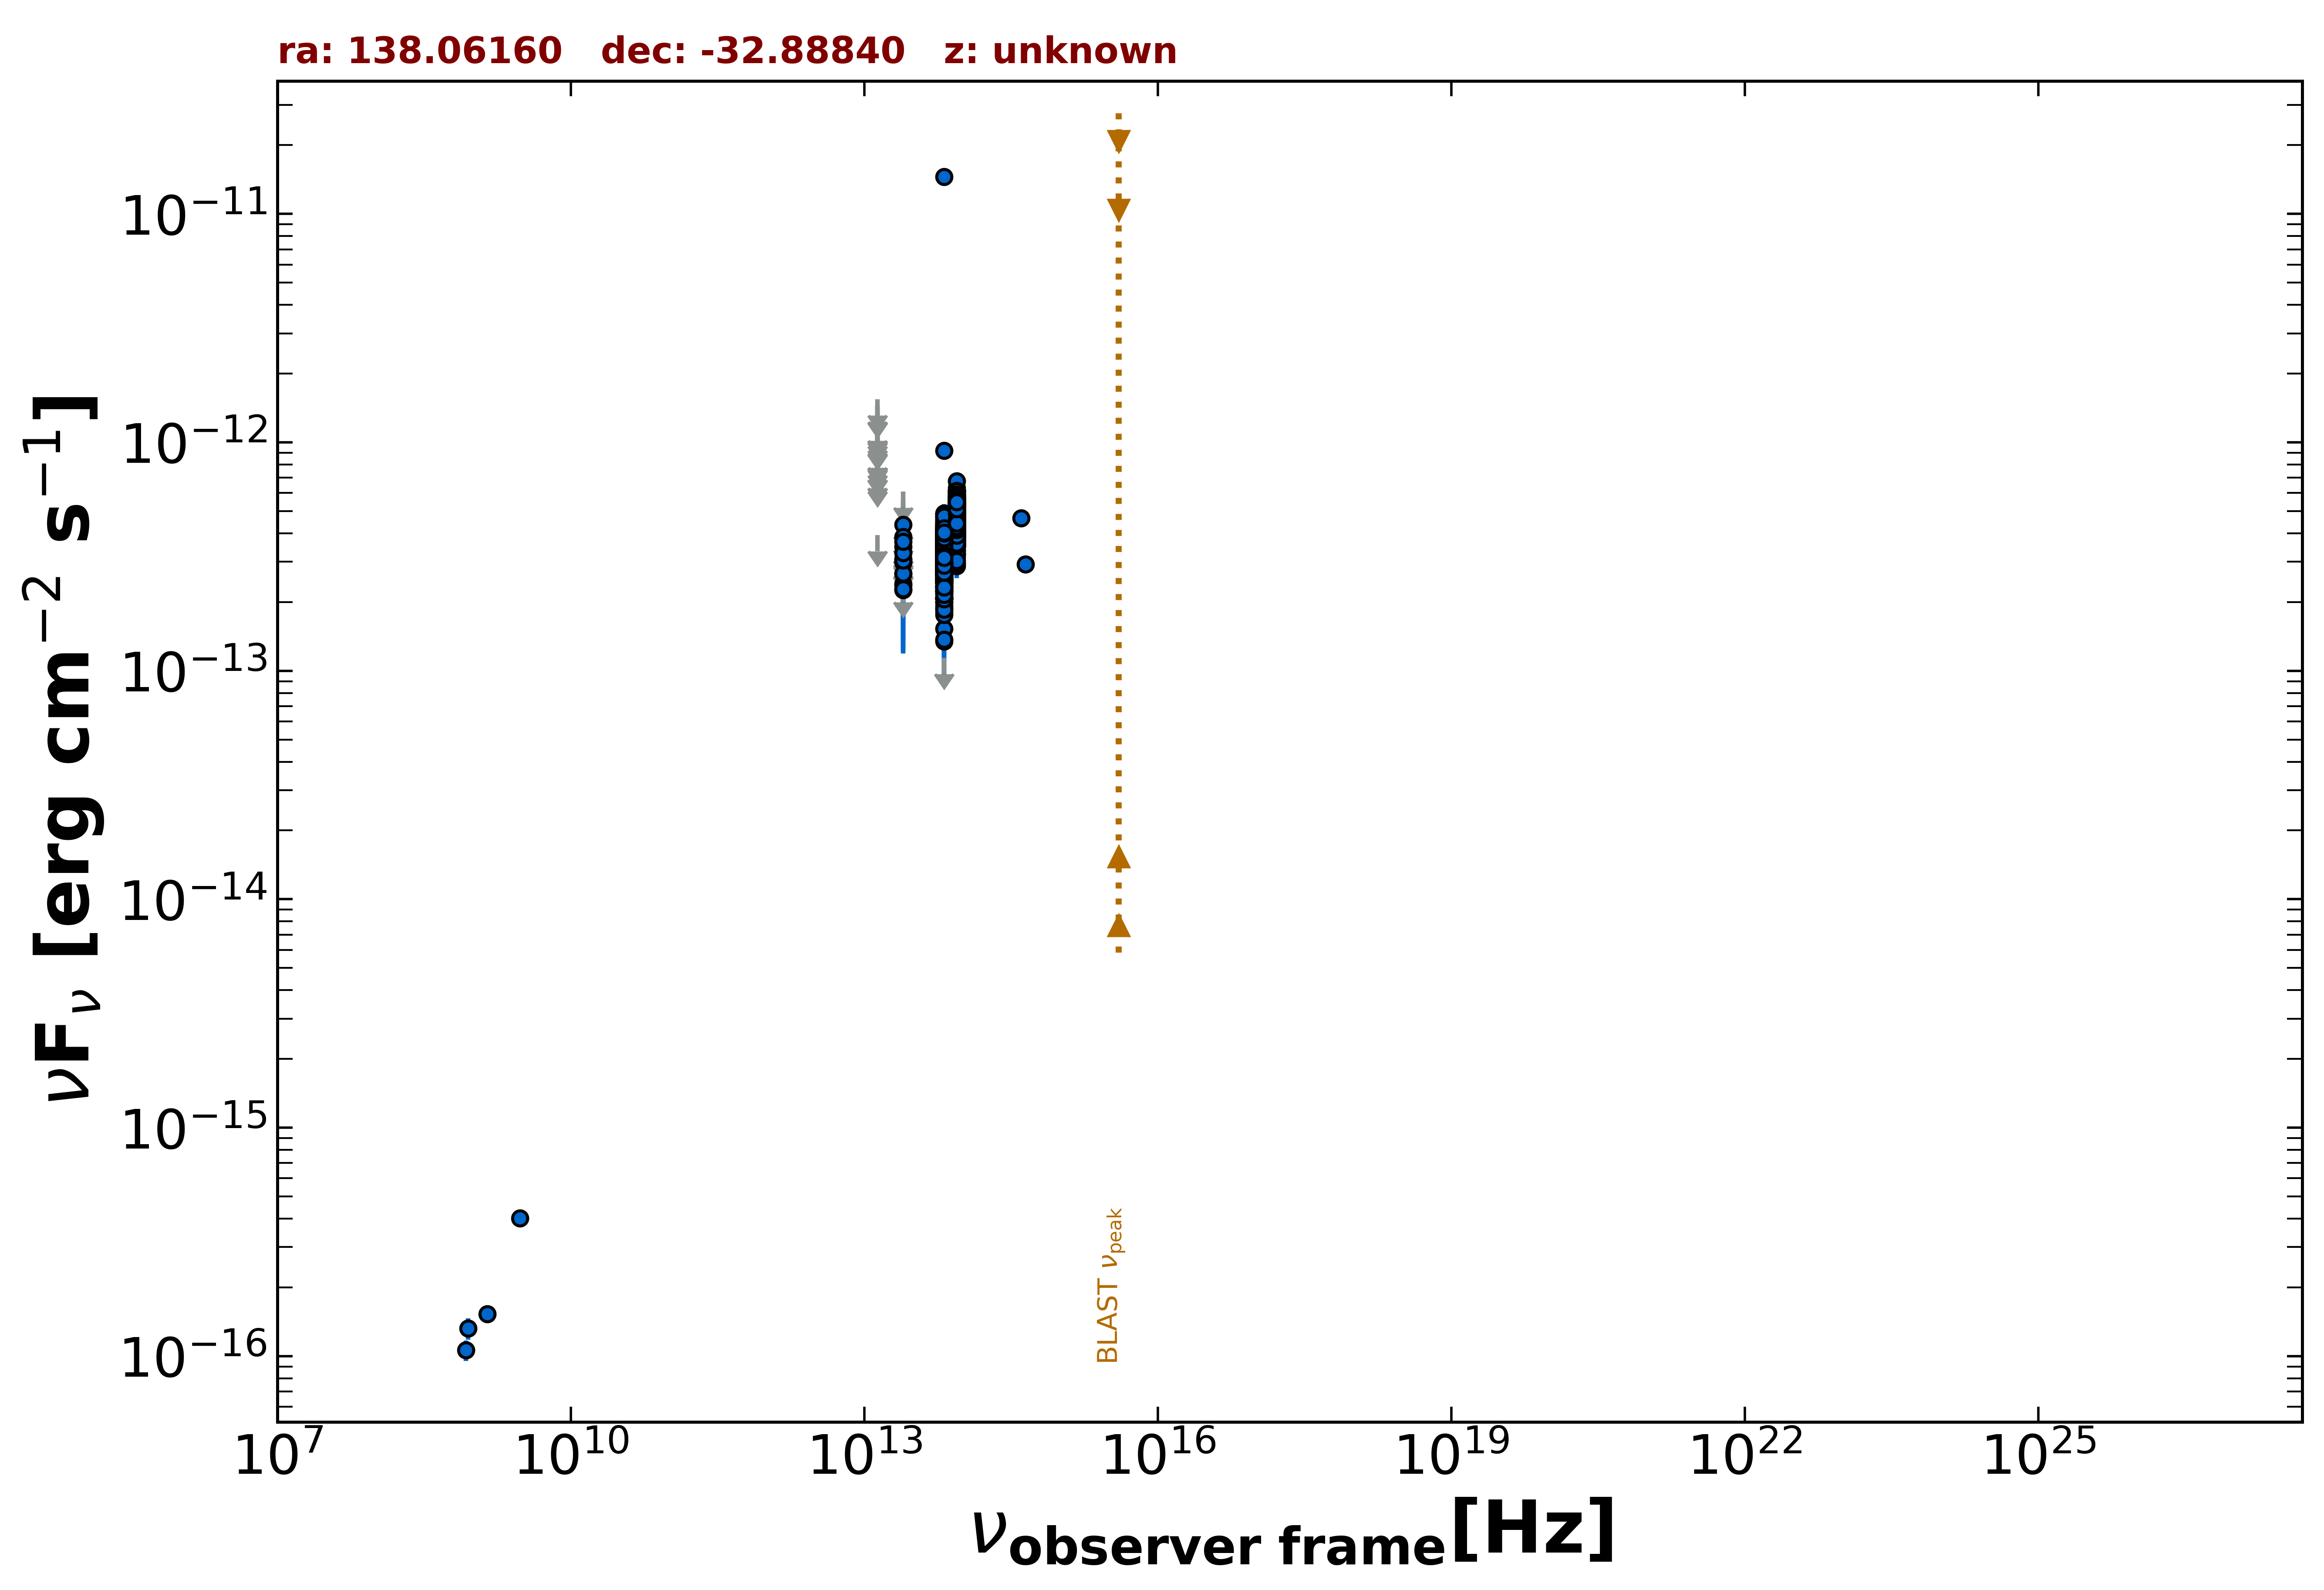

The table this chart was drawn from, first rows:
freq., flux, err_flux, MJD_start, MJD_end, flag, catalog, reference
1.400e+09, 1.526e-16, 8.400e-18, 55000, 55000, , NVSS, Condon et al. 1998  AJ  115  1693
8.870e+08, 1.322e-16, 1.420e-17, 55000, 55000, , RACS, Hale et al. 2021  PASA  38  e058
8.430e+08, 1.062e-16, 1.097e-17, 55000, 55000, , SUMSS, Manch et al. 2003  MNRAS  342  1117
3.000e+09, 4.013e-16, 7.300e-18, 55000, 55000, , VLASSQL, Gordon et al. 2021  ApJS  255  30
8.817e+13, 4.543e-13, 2.650e-15, 55000, 55000, , UNWISE, Schlafly et al. 2019  ApJS  240  30
6.517e+13, 3.280e-13, 3.500e-15, 55000, 55000, , UNWISE, Schlafly et al. 2019  ApJS  240  30
8.817e+13, 4.889e-13, 1.260e-14, 55000, 55000, , WISE, Wright et al. 2010  AJ  140  1868
6.517e+13, 3.714e-13, 1.095e-14, 55000, 55000, , WISE, Wright et al. 2010  AJ  140  1868
2.498e+13, 2.403e-13, 2.885e-14, 55000, 55000, , WISE, Wright et al. 2010  AJ  140  1868
1.363e+13, 3.922e-13, 0.000e+00, 55000, 55000, UL, WISE, Wright et al. 2010  AJ  140  1868
8.817e+13, 4.525e-13, 2.960e-14, 56800, 56800, , NEOWISE, Mainzer et al. 2014  ApJ  792  30
6.517e+13, 2.637e-13, 3.555e-14, 56800, 56800, , NEOWISE, Mainzer et al. 2014  ApJ  792  30
8.817e+13, 3.651e-13, 2.390e-14, 56800, 56800, , NEOWISE, Mainzer et al. 2014  ApJ  792  30
6.517e+13, 2.683e-13, 3.370e-14, 56800, 56800, , NEOWISE, Mainzer et al. 2014  ApJ  792  30
8.817e+13, 4.188e-13, 3.475e-14, 56800, 56800, , NEOWISE, Mainzer et al. 2014  ApJ  792  30
6.517e+13, 2.077e-13, 4.430e-14, 56800, 56800, , NEOWISE, Mainzer et al. 2014  ApJ  792  30
8.817e+13, 4.505e-13, 3.070e-14, 56800, 56800, , NEOWISE, Mainzer et al. 2014  ApJ  792  30
6.517e+13, 2.499e-13, 3.465e-14, 56800, 56800, , NEOWISE, Mainzer et al. 2014  ApJ  792  30
8.817e+13, 3.389e-13, 2.530e-14, 56800, 56800, , NEOWISE, Mainzer et al. 2014  ApJ  792  30
6.517e+13, 2.612e-13, 4.080e-14, 56800, 56800, , NEOWISE, Mainzer et al. 2014  ApJ  792  30
8.817e+13, 3.923e-13, 2.640e-14, 56800, 56800, , NEOWISE, Mainzer et al. 2014  ApJ  792  30
6.517e+13, 2.956e-13, 3.490e-14, 56800, 56800, , NEOWISE, Mainzer et al. 2014  ApJ  792  30
8.817e+13, 3.227e-13, 2.500e-14, 56801, 56801, , NEOWISE, Mainzer et al. 2014  ApJ  792  30
6.517e+13, 2.541e-13, 3.805e-14, 56801, 56801, , NEOWISE, Mainzer et al. 2014  ApJ  792  30
8.817e+13, 4.200e-13, 3.955e-14, 56801, 56801, , NEOWISE, Mainzer et al. 2014  ApJ  792  30
6.517e+13, 2.504e-13, 3.680e-14, 56801, 56801, , NEOWISE, Mainzer et al. 2014  ApJ  792  30
8.817e+13, 5.087e-13, 3.985e-14, 56800, 56800, , NEOWISE, Mainzer et al. 2014  ApJ  792  30
6.517e+13, 2.240e-13, 3.315e-14, 56800, 56800, , NEOWISE, Mainzer et al. 2014  ApJ  792  30
8.817e+13, 4.431e-13, 2.410e-14, 56800, 56800, , NEOWISE, Mainzer et al. 2014  ApJ  792  30
6.517e+13, 2.756e-13, 3.180e-14, 56800, 56800, , NEOWISE, Mainzer et al. 2014  ApJ  792  30
8.817e+13, 3.941e-13, 2.685e-14, 56800, 56800, , NEOWISE, Mainzer et al. 2014  ApJ  792  30
6.517e+13, 2.865e-13, 3.490e-14, 56800, 56800, , NEOWISE, Mainzer et al. 2014  ApJ  792  30
8.817e+13, 2.874e-13, 3.340e-14, 56800, 56800, , NEOWISE, Mainzer et al. 2014  ApJ  792  30
6.517e+13, 2.836e-13, 3.480e-14, 56800, 56800, , NEOWISE, Mainzer et al. 2014  ApJ  792  30
8.817e+13, 5.476e-13, 3.030e-14, 58241, 58241, , NEOWISE, Mainzer et al. 2014  ApJ  792  30
6.517e+13, 4.336e-13, 4.240e-14, 58241, 58241, , NEOWISE, Mainzer et al. 2014  ApJ  792  30
8.817e+13, 4.827e-13, 2.980e-14, 58242, 58242, , NEOWISE, Mainzer et al. 2014  ApJ  792  30
6.517e+13, 4.031e-13, 4.685e-14, 58242, 58242, , NEOWISE, Mainzer et al. 2014  ApJ  792  30
8.817e+13, 5.988e-13, 2.760e-14, 58242, 58242, , NEOWISE, Mainzer et al. 2014  ApJ  792  30
6.517e+13, 3.211e-13, 4.570e-14, 58242, 58242, , NEOWISE, Mainzer et al. 2014  ApJ  792  30
8.817e+13, 5.835e-13, 3.335e-14, 58242, 58242, , NEOWISE, Mainzer et al. 2014  ApJ  792  30
6.517e+13, 3.567e-13, 3.620e-14, 58242, 58242, , NEOWISE, Mainzer et al. 2014  ApJ  792  30
8.817e+13, 4.867e-13, 2.780e-14, 58242, 58242, , NEOWISE, Mainzer et al. 2014  ApJ  792  30
6.517e+13, 3.983e-13, 4.040e-14, 58242, 58242, , NEOWISE, Mainzer et al. 2014  ApJ  792  30
8.817e+13, 4.682e-13, 3.020e-14, 58242, 58242, , NEOWISE, Mainzer et al. 2014  ApJ  792  30
6.517e+13, 4.005e-13, 3.585e-14, 58242, 58242, , NEOWISE, Mainzer et al. 2014  ApJ  792  30
8.817e+13, 5.040e-13, 3.345e-14, 58241, 58241, , NEOWISE, Mainzer et al. 2014  ApJ  792  30
6.517e+13, 3.683e-13, 4.115e-14, 58241, 58241, , NEOWISE, Mainzer et al. 2014  ApJ  792  30
8.817e+13, 5.666e-13, 3.865e-14, 58242, 58242, , NEOWISE, Mainzer et al. 2014  ApJ  792  30
6.517e+13, 4.280e-13, 5.015e-14, 58242, 58242, , NEOWISE, Mainzer et al. 2014  ApJ  792  30
8.817e+13, 5.573e-13, 3.905e-14, 58242, 58242, , NEOWISE, Mainzer et al. 2014  ApJ  792  30
6.517e+13, 2.931e-13, 4.060e-14, 58242, 58242, , NEOWISE, Mainzer et al. 2014  ApJ  792  30
8.817e+13, 5.054e-13, 2.935e-14, 57523, 57523, , NEOWISE, Mainzer et al. 2014  ApJ  792  30
6.517e+13, 3.132e-13, 3.815e-14, 57523, 57523, , NEOWISE, Mainzer et al. 2014  ApJ  792  30
8.817e+13, 5.172e-13, 3.240e-14, 57523, 57523, , NEOWISE, Mainzer et al. 2014  ApJ  792  30
6.517e+13, 3.613e-13, 4.270e-14, 57523, 57523, , NEOWISE, Mainzer et al. 2014  ApJ  792  30
8.817e+13, 5.371e-13, 3.015e-14, 57882, 57882, , NEOWISE, Mainzer et al. 2014  ApJ  792  30
6.517e+13, 2.851e-13, 3.235e-14, 57882, 57882, , NEOWISE, Mainzer et al. 2014  ApJ  792  30
8.817e+13, 6.110e-13, 4.735e-14, 57881, 57881, , NEOWISE, Mainzer et al. 2014  ApJ  792  30
6.517e+13, 4.039e-13, 4.660e-14, 57881, 57881, , NEOWISE, Mainzer et al. 2014  ApJ  792  30
... 681 more rows
